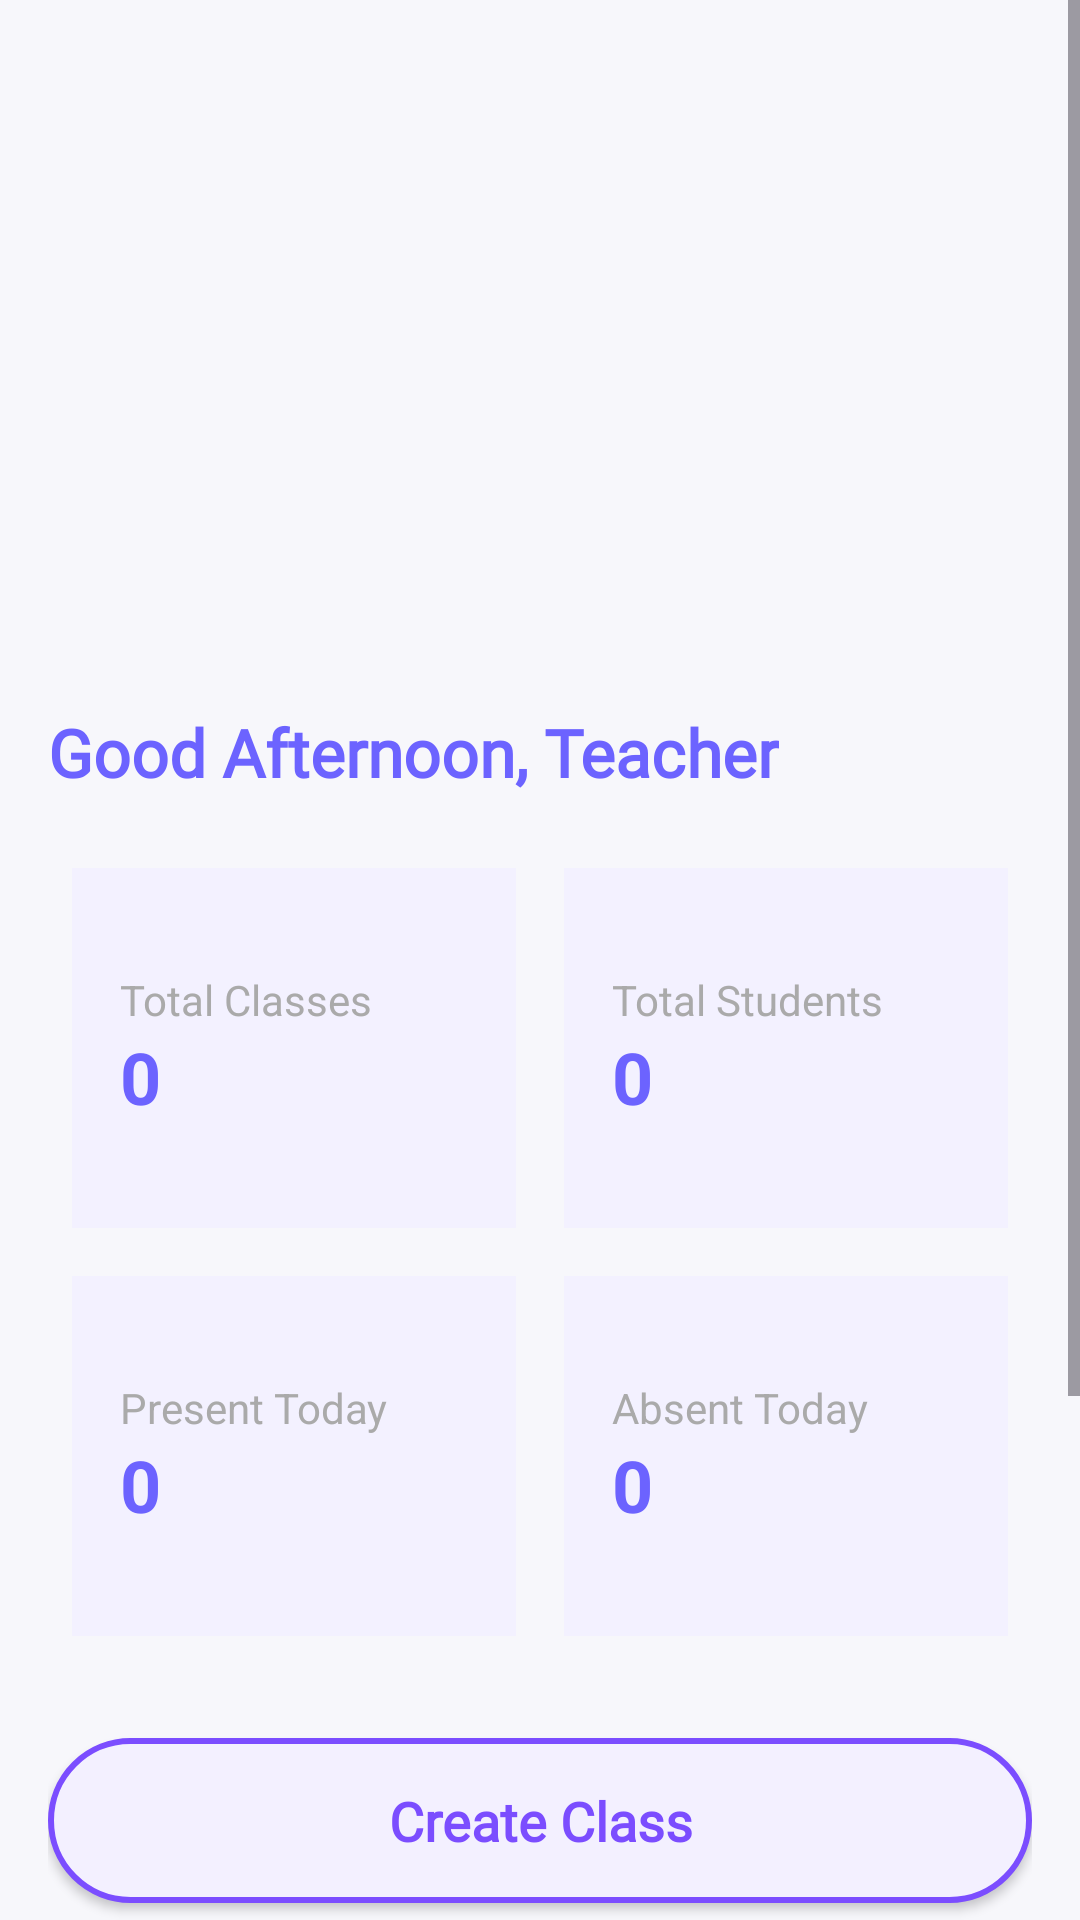

Write the Android layout XML for this screen, with the resource values it uses.
<!-- AndroidManifest.xml: application theme Theme.Smart_Attendance_System -->
<!-- res/layout/fragment_dashboard.xml -->
<?xml version="1.0" encoding="utf-8"?>
<ScrollView xmlns:android="http://schemas.android.com/apk/res/android"
    xmlns:app="http://schemas.android.com/apk/res-auto"
    android:layout_width="match_parent"
    android:layout_height="match_parent"
    android:background="#F7F7FB">

    <androidx.constraintlayout.widget.ConstraintLayout
        android:layout_width="match_parent"
        android:layout_height="wrap_content">

        
        <ImageView
            android:id="@+id/headerImage"
            android:layout_width="0dp"
            android:layout_height="220dp"
            android:scaleType="centerCrop"
            android:src="@drawable/login_top_image"
            app:layout_constraintTop_toTopOf="parent"
            app:layout_constraintStart_toStartOf="parent"
            app:layout_constraintEnd_toEndOf="parent" />

        
        <TextView
            android:id="@+id/txtGreeting"
            android:layout_width="wrap_content"
            android:layout_height="wrap_content"
            android:text="Good Afternoon, Teacher"
            android:textSize="22sp"
            android:textStyle="bold"
            android:fontFamily="@font/poppins_semibold"
            android:textColor="@color/purple_main"
            android:layout_marginStart="16dp"
            android:layout_marginTop="16dp"
            app:layout_constraintTop_toBottomOf="@id/headerImage"
            app:layout_constraintStart_toStartOf="parent" />

        
        <LinearLayout
            android:id="@+id/statsSection"
            android:layout_width="0dp"
            android:layout_height="wrap_content"
            android:orientation="vertical"
            android:layout_margin="16dp"
            app:layout_constraintTop_toBottomOf="@id/txtGreeting"
            app:layout_constraintStart_toStartOf="parent"
            app:layout_constraintEnd_toEndOf="parent">

            
            <LinearLayout
                android:layout_width="match_parent"
                android:layout_height="wrap_content"
                android:orientation="horizontal">

                <LinearLayout
                    style="@style/statCard"
                    android:layout_width="0dp"
                    android:layout_weight="1">

                    <TextView
                        style="@style/statTitle"
                        android:layout_width="wrap_content"
                        android:layout_height="wrap_content"
                        android:text="Total Classes"/>

                    <TextView
                        style="@style/statValue"
                        android:id="@+id/tvTotalClasses"
                        android:layout_width="wrap_content"
                        android:layout_height="wrap_content"
                        android:text="0"/>
                </LinearLayout>

                <LinearLayout
                    style="@style/statCard"
                    android:layout_width="0dp"
                    android:layout_weight="1">

                    <TextView
                        style="@style/statTitle"
                        android:text="Total Students"
                        android:layout_width="wrap_content"
                        android:layout_height="wrap_content"/>

                    <TextView
                        style="@style/statValue"
                        android:text="0"
                        android:id="@+id/tvTotalStudents"
                        android:layout_width="wrap_content"
                        android:layout_height="wrap_content"/>
                </LinearLayout>

            </LinearLayout>

            
            <LinearLayout
                android:layout_width="match_parent"
                android:layout_height="wrap_content"
                android:orientation="horizontal">

                <LinearLayout
                    style="@style/statCard"
                    android:layout_width="0dp"
                    android:layout_weight="1">

                    <TextView
                        style="@style/statTitle"
                        android:text="Present Today"
                        android:layout_width="wrap_content"
                        android:layout_height="wrap_content"/>

                    <TextView
                        style="@style/statValue"
                        android:text="0"
                        android:id="@+id/tvPresent"
                        android:layout_width="wrap_content"
                        android:layout_height="wrap_content"/>
                </LinearLayout>

                <LinearLayout
                    style="@style/statCard"
                    android:layout_width="0dp"
                    android:layout_weight="1">

                    <TextView
                        style="@style/statTitle"
                        android:text="Absent Today"
                        android:layout_width="wrap_content"
                        android:layout_height="wrap_content"/>

                    <TextView
                        style="@style/statValue"
                        android:text="0"
                        android:id="@+id/tvAbsent"
                        android:layout_width="wrap_content"
                        android:layout_height="wrap_content"/>
                </LinearLayout>

            </LinearLayout>

        </LinearLayout>

        
        <LinearLayout
            android:id="@+id/actionSection"
            android:layout_width="0dp"
            android:layout_height="wrap_content"
            android:orientation="vertical"
            android:layout_margin="16dp"
            app:layout_constraintTop_toBottomOf="@id/statsSection"
            app:layout_constraintStart_toStartOf="parent"
            app:layout_constraintEnd_toEndOf="parent">


            <androidx.appcompat.widget.AppCompatButton
                android:id="@+id/btnCreateClass"
                android:layout_width="match_parent"
                android:layout_height="55dp"
                android:layout_marginTop="10dp"
                android:background="@drawable/bg_create_account_btn"
                android:backgroundTint="@null"
                android:fontFamily="@font/poppins_medium"
                android:text="Create Class"
                android:textAllCaps="false"
                android:textColor="#7B4DFF"
                android:textSize="18sp"
                android:textStyle="bold" />

            <androidx.appcompat.widget.AppCompatButton
                android:id="@+id/btnStartAttendance"
                android:layout_width="match_parent"
                android:layout_height="55dp"
                android:layout_marginTop="10dp"
                android:background="@drawable/bg_create_account_btn"
                android:backgroundTint="@null"
                android:fontFamily="@font/poppins_medium"
                android:text="Start Attedance"
                android:textAllCaps="false"
                android:textColor="#7B4DFF"
                android:textSize="18sp"
                android:textStyle="bold" />

            <androidx.appcompat.widget.AppCompatButton
                android:id="@+id/btnReports"
                android:layout_width="match_parent"
                android:layout_height="55dp"
                android:layout_marginTop="10dp"
                android:background="@drawable/bg_create_account_btn"
                android:backgroundTint="@null"
                android:fontFamily="@font/poppins_medium"
                android:text="Export Excel / Reports"
                android:textAllCaps="false"
                android:textColor="#7B4DFF"
                android:textSize="18sp"
                android:textStyle="bold" />



            <androidx.appcompat.widget.AppCompatButton
                android:id="@+id/btnManual"
                android:layout_width="match_parent"
                android:layout_height="55dp"
                android:layout_marginTop="10dp"
                android:background="@drawable/bg_create_account_btn"
                android:backgroundTint="@null"
                android:fontFamily="@font/poppins_medium"
                android:text="Manual Attedance"
                android:textAllCaps="false"
                android:textColor="#7B4DFF"
                android:textSize="18sp"
                android:textStyle="bold" />
        </LinearLayout>

        
        <TextView
            android:id="@+id/todayTitle"
            android:layout_width="wrap_content"
            android:layout_height="wrap_content"
            android:text="Today's Classes"
            android:textSize="20sp"
            android:fontFamily="@font/poppins_semibold"
            android:textStyle="bold"
            android:textColor="@color/purple_main"
            android:layout_marginStart="16dp"
            android:layout_marginTop="8dp"
            app:layout_constraintTop_toBottomOf="@id/actionSection"
            app:layout_constraintStart_toStartOf="parent"/>

        
        <LinearLayout
            android:id="@+id/classList"
            android:layout_width="0dp"
            android:layout_height="wrap_content"
            android:orientation="vertical"
            android:layout_margin="16dp"
            app:layout_constraintTop_toBottomOf="@id/todayTitle"
            app:layout_constraintStart_toStartOf="parent"
            app:layout_constraintEnd_toEndOf="parent"/>

    </androidx.constraintlayout.widget.ConstraintLayout>

</ScrollView>
<!-- resources referenced by this layout -->
<resources>
  <color name="purple_main">#6C63FF</color>
  <!-- drawable bg_create_account_btn (drawable) -->
  <shape xmlns:android="http://schemas.android.com/apk/res/android">
  
      
      <solid android:color="#F3F0FF"/>
  
      
      <stroke
          android:width="2dp"
          android:color="#7B4DFF"/>
  
      
      <corners android:radius="30dp"/>
  
      
      <padding
          android:left="16dp"
          android:right="16dp"
          android:top="12dp"
          android:bottom="12dp"/>
  
  </shape>
  <style name="statCard">
          <item name="android:layout_width">0dp</item>
          <item name="android:layout_height">120dp</item>
          <item name="android:layout_margin">8dp</item>
          <item name="android:background">@color/card_bg</item>
          <item name="android:padding">16dp</item>
          <item name="android:orientation">vertical</item>
          <item name="android:gravity">center_vertical</item>
      </style>
  <style name="statTitle">
          <item name="android:textSize">14sp</item>
          <item name="android:textColor">@android:color/darker_gray</item>
      </style>
  <style name="statValue">
          <item name="android:textSize">24sp</item>
          <item name="android:textStyle">bold</item>
          <item name="android:textColor">@color/purple_main</item>
      </style>
  <style name="Theme.Smart_Attendance_System" parent="Base.Theme.Smart_Attendance_System" />
  <color name="card_bg">#F3F1FF</color>
  <style name="Base.Theme.Smart_Attendance_System" parent="Theme.Material3.DayNight.NoActionBar">
          
          
      </style>
</resources>
